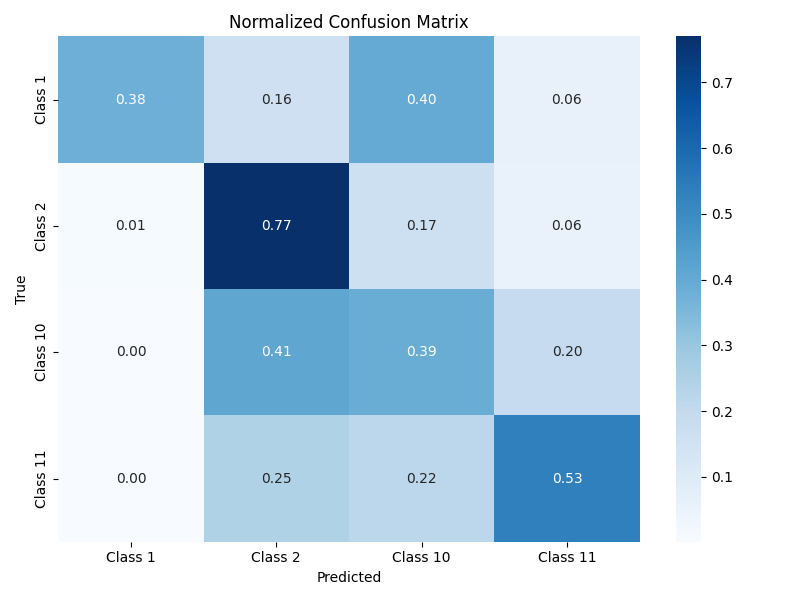

The table this chart was drawn from, first rows:
, Class 1, Class 2, Class 10, Class 11
Class 1, 0.3802, 0.1612, 0.4, 0.05862
Class 2, 0.00761, 0.7702, 0.1659, 0.05632
Class 10, 0.001462, 0.4137, 0.3889, 0.1959
Class 11, 0.002561, 0.2458, 0.2183, 0.5333
